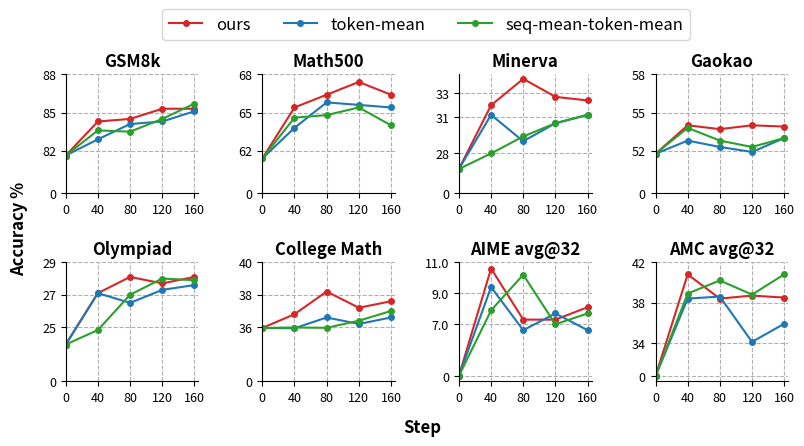

This figure's Python source:
import numpy as np
import matplotlib.pyplot as plt
plt.rcParams.update({'font.size':16})

# ---------- 可调参数 ----------
OUTPUT = "3b-gsm8k.pdf"
FIGSIZE = (3, 2.5)
DPI = 220
SMOOTH_WINDOW = 1
STEPS = np.array([0, 40, 80, 120, 160], dtype=float)  # <<< 用真实 step
XTICKS = [0, 40, 80, 120, 160]
XMIN, XMAX = 0, 160

def moving_average(x, w):
    x = np.asarray(x, float)
    if w <= 1:
        return x
    if w % 2 == 0:
        w += 1
    pad = w // 2
    xp = np.pad(x, (pad, pad), mode="reflect")
    ker = np.ones(w)/w
    return np.convolve(xp, ker, mode="valid")

def make_func(cutoff):
    def forward(y):
        if y <= cutoff:
            return (y / cutoff) * 0.5      # 压缩到 [0,0.5]
        else:
            return 0.5 + (y - cutoff) / 10 * 1.5   # 拉伸到 [0.5,2]

    def inverse(y_new):
        if y_new <= 0.5:
            return y_new / 0.5 * cutoff
        else:
            return cutoff + (y_new - 0.5) / 1.5 * 10
    return forward, inverse

# ---------- 数据 ----------

GSM8k = {'title': 'GSM8k',
        'token_mean':[72.9, 82.9, 84.1, 84.3, 85.1],
        'seq_mean_token_mean':[72.9, 83.6, 83.5, 84.5, 85.7],
         'ours':[72.9, 84.3, 84.5, 85.3, 85.3],
         'cutoff':82,
         'yticks':[0,82,85,88],
        }

math500 = {'title': 'Math500',
        'token_mean':[50.8, 63.8, 65.8, 65.6, 65.4],
        'seq_mean_token_mean':[50.8, 64.6, 64.8, 65.4, 64],
         'ours':[50.8, 65.4, 66.4, 67.4, 66.4],
         'cutoff':62,
         'yticks':[0,62, 65, 68],
        }

minerva = {'title': 'Minerva',
        'token_mean':[17, 31.2, 29, 30.5, 31.2],
        'seq_mean_token_mean':[17, 27.9, 29.4, 30.5, 31.2],
         'ours':[17, 32, 34.2, 32.7, 32.4],
         'cutoff':28,
         'yticks':[0, 28, 31, 33],
        }

gaokao = {'title': 'Gaokao',
        'token_mean':[48.3, 52.8, 52.3, 50.6, 53],
        'seq_mean_token_mean':[48.3, 53.8, 52.8, 52.3, 53],
         'ours':[48.3, 54, 53.7, 54, 53.9],
         'cutoff':52,
         'yticks':[0,52, 55, 58],
        }

olympiad = {'title': 'Olympiad',
        'token_mean':[17, 27.1, 26.5, 27.3, 27.6],
        'seq_mean_token_mean':[17, 23.7, 27, 28, 27.9],
         'ours':[17, 27.1, 28.1, 27.7, 28.1],
         'cutoff':25,
         'yticks':[0, 25, 27, 29],
        }

college_math = {'title': 'College Math',
        'token_mean':[35.5, 35.3, 36.6, 36.2, 36.6],
        'seq_mean_token_mean':[35.5, 35.8, 35.6, 36.4, 37],
         'ours':[35.5, 36.8, 38.2, 37.2, 37.6],
         'cutoff':36,
         'yticks':[0, 36, 38, 40],
        }

aime_avg_32 = {'title': 'AIME avg@32',
        'token_mean':[0, 9.4, 6.2, 7.7, 6.2],
        'seq_mean_token_mean':[0, 7.9, 10.2, 7, 7.7],
         'ours':[0, 10.6, 7.3, 7.3, 8.1],
         'cutoff':7.0,
         'yticks':[0, 7.0, 9.0, 11.0],
        }

amc_avg_32 = {'title': 'AMC avg@32',
        'token_mean':[0.3, 38.4, 38.6, 34.1, 35.9],
        'seq_mean_token_mean':[0.3, 38.9, 40.2, 38.8, 40.8],
         'ours':[0.3, 40.8, 38.4, 38.7, 38.5],
         'cutoff':34,
         'yticks':[0, 34, 38, 42],
        }



data_list = [GSM8k,
             math500,
             minerva,
             gaokao,
             olympiad,
             college_math,
             aime_avg_32,
             amc_avg_32]


# ---------- matplotlib 默认设置 ----------
plt.rcParams.update({
    "axes.spines.top": False,
    "axes.spines.right": False,
    "axes.titlesize": 12,
    "axes.labelsize": 10,
    "xtick.labelsize": 9,
    "ytick.labelsize": 9,
    "legend.fontsize": 9,
})



# ---------- 画图 ----------
fig,axs = plt.subplots(2,4, figsize=(8,4),sharex=False,sharey=False)
fig.subplots_adjust(wspace=0.0)
fig.subplots_adjust(hspace=0.02)

for i, data in enumerate(data_list):
    
    # ---------- 读取数据 ----------
    
    title               = data['title']
    token_mean          = data['token_mean']
    seq_mean_token_mean = data['seq_mean_token_mean']
    ours                = data['ours']
    
    # ---------- 对齐长度 ----------
    N = min(len(ours), len(token_mean), len(seq_mean_token_mean), len(STEPS))
    steps = STEPS[:N]
    ours_s = moving_average(ours[:N], SMOOTH_WINDOW)
    tm_s   = moving_average(token_mean[:N], SMOOTH_WINDOW)
    seq_s  = moving_average(seq_mean_token_mean[:N], SMOOTH_WINDOW)
    steps_s = steps[:len(ours_s)]  # 与平滑后的长度对齐
    
    ax = axs.flatten()[i]
    ax.plot(steps_s, ours_s, 'o-', color="tab:red", markersize=4, label="ours")
    ax.plot(steps_s, tm_s,   'o-', color="tab:blue", markersize=4, label="token-mean")
    ax.plot(steps_s, seq_s,  'o-', color="tab:green", markersize=4, label="seq-mean-token-mean")

    # 设置自定义 y 轴
    forward, inverse = make_func(data['cutoff'])        
    fwd = np.vectorize(forward, otypes=[float])
    inv = np.vectorize(inverse, otypes=[float])
    ax.set_yscale('function', functions=(fwd, inv))

    # 自定义 y 轴刻度
    yticks = data['yticks']
    ax.set_yticks(yticks)
    ax.set_yticklabels([str(t) for t in yticks])
    ax.set_title(title, fontweight="bold")
    
    # x axis
    ax.set_xlim(0, 165)
    # ax.set_ylim(60, 90)
    ax.set_xticks([t for t in XTICKS if XMIN <= t <= XMAX])

    # 在 y=70 加一条虚线，提示“分段” / or add grid
    #ax.axhline(70, color='gray', linestyle='--', linewidth=0.8, alpha=0.7)
    ax.grid(ls='--')



fig.text(-0.01, 0.5, "Accuracy %", fontweight="bold", va="center", rotation="vertical", fontsize=12)
fig.text(0.505, -0.01, "Step", fontweight="bold", ha="center", fontsize=12)

handles, labels = axs[0, 0].get_legend_handles_labels()
fig.legend(handles, labels,
           loc="lower center", ncol=3,
           bbox_to_anchor=(0.51, 0.95),fontsize=12)


    
plt.tight_layout()
# plt.show()
plt.savefig(OUTPUT, dpi=DPI, bbox_inches="tight")
print(f"Saved: {OUTPUT}")